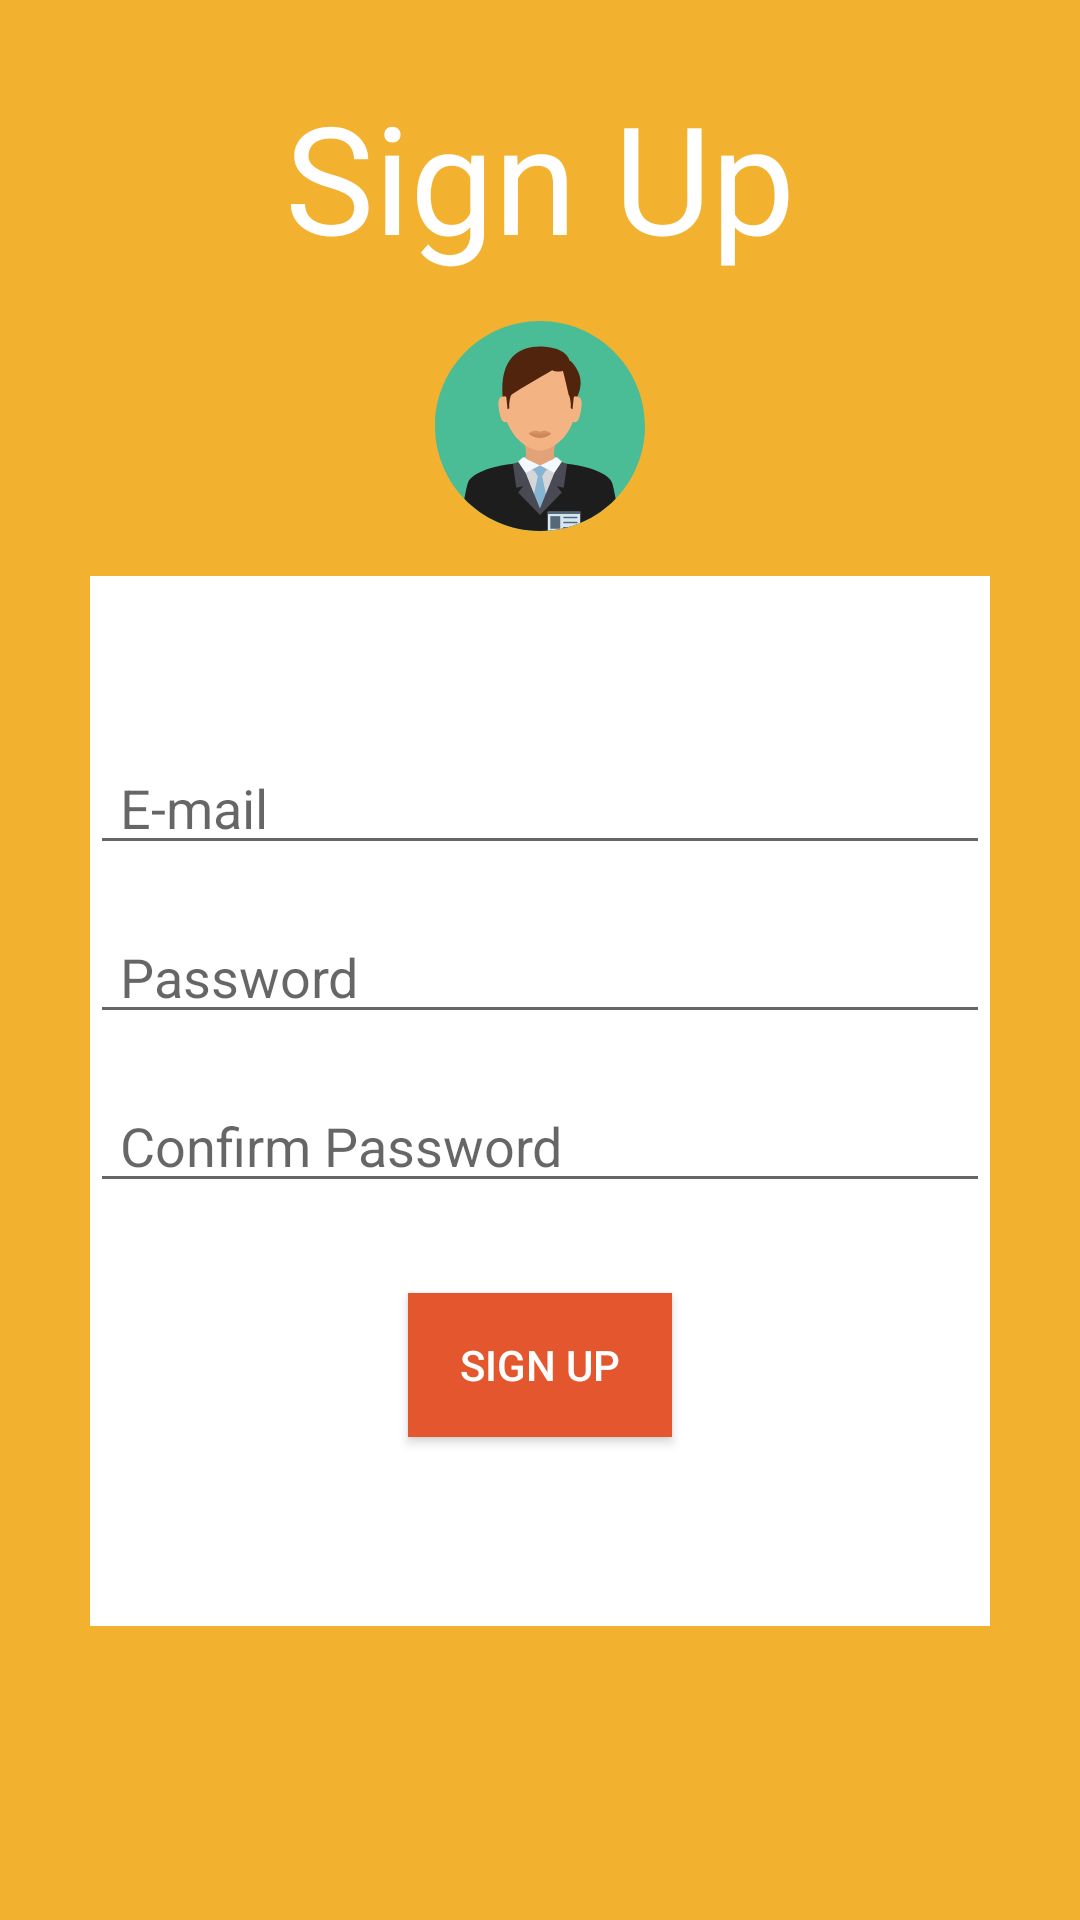

The Android layout XML behind this screen, and the referenced resources:
<!-- AndroidManifest.xml: application theme AppTheme -->
<!-- res/layout/activity_sign_up.xml -->
<?xml version="1.0" encoding="utf-8"?>
<androidx.constraintlayout.widget.ConstraintLayout xmlns:android="http://schemas.android.com/apk/res/android"
    xmlns:app="http://schemas.android.com/apk/res-auto"
    xmlns:tools="http://schemas.android.com/tools"
    android:layout_width="match_parent"
    android:layout_height="match_parent"
    android:background="@color/colorSaffron"
    tools:context=".SignUpActivity">

    <LinearLayout
        android:layout_width="match_parent"
        android:layout_height="match_parent"
        android:orientation="vertical"
        android:gravity="center">

        <TextView
            android:layout_width="match_parent"
            android:layout_height="wrap_content"
            android:layout_marginTop="-70dp"
            android:text="Sign Up"
            android:textAlignment="center"
            android:textSize="50dp"
            android:textColor="#ffff"/>
        <ImageView
            android:layout_width="70dp"
            android:layout_height="70dp"
            android:layout_marginTop="15dp"
            android:layout_gravity="center"
            android:src="@drawable/ic_admin" />
        <LinearLayout
            android:layout_width="match_parent"
            android:layout_height="350dp"
            android:layout_marginTop="15dp"
            android:layout_marginLeft="30dp"
            android:layout_marginRight="30dp"
            android:orientation="vertical"
            android:background="#fff">
            <EditText
                android:id="@+id/email"
                android:layout_width="match_parent"
                android:layout_height="wrap_content"
                android:layout_marginTop="55dp"
                android:hint="E-mail"
                android:inputType="textEmailAddress"
                android:paddingLeft="10dp"/>
            <EditText
                android:id="@+id/password"
                android:layout_width="match_parent"
                android:layout_height="wrap_content"
                android:layout_marginTop="15dp"
                android:hint="Password"
                android:inputType="textPassword"
                android:paddingLeft="10dp"/>
            <EditText
                android:id="@+id/confirmpassword"
                android:layout_width="match_parent"
                android:layout_height="wrap_content"
                android:layout_marginTop="15dp"
                android:hint="Confirm Password"
                android:inputType="textPassword"
                android:paddingLeft="10dp"/>
            <Button
                android:id="@+id/signUp"
                android:layout_width="wrap_content"
                android:layout_height="wrap_content"
                android:layout_gravity="center"
                android:text="Sign up"
                android:textColor="#ffff"
                android:layout_marginTop="30dp"
                android:background="@color/colorFlame"/>

        </LinearLayout>

    </LinearLayout>

</androidx.constraintlayout.widget.ConstraintLayout>
<!-- resources referenced by this layout -->
<resources>
  <color name="colorFlame">#e4572e</color>
  <color name="colorSaffron">#f2b230</color>
  <!-- drawable ic_admin: vector/xml drawable (drawable, 5784 chars, omitted) -->
  <style name="AppTheme" parent="Theme.AppCompat.Light.NoActionBar">
          
          <item name="colorPrimary">@color/colorPrimary</item>
          <item name="colorPrimaryDark">@color/colorPrimaryDark</item>
          <item name="colorAccent">@color/colorAccent</item>
      </style>
  <color name="colorPrimary">#008577</color>
  <color name="colorPrimaryDark">#00574B</color>
  <color name="colorAccent">#D81B60</color>
</resources>
